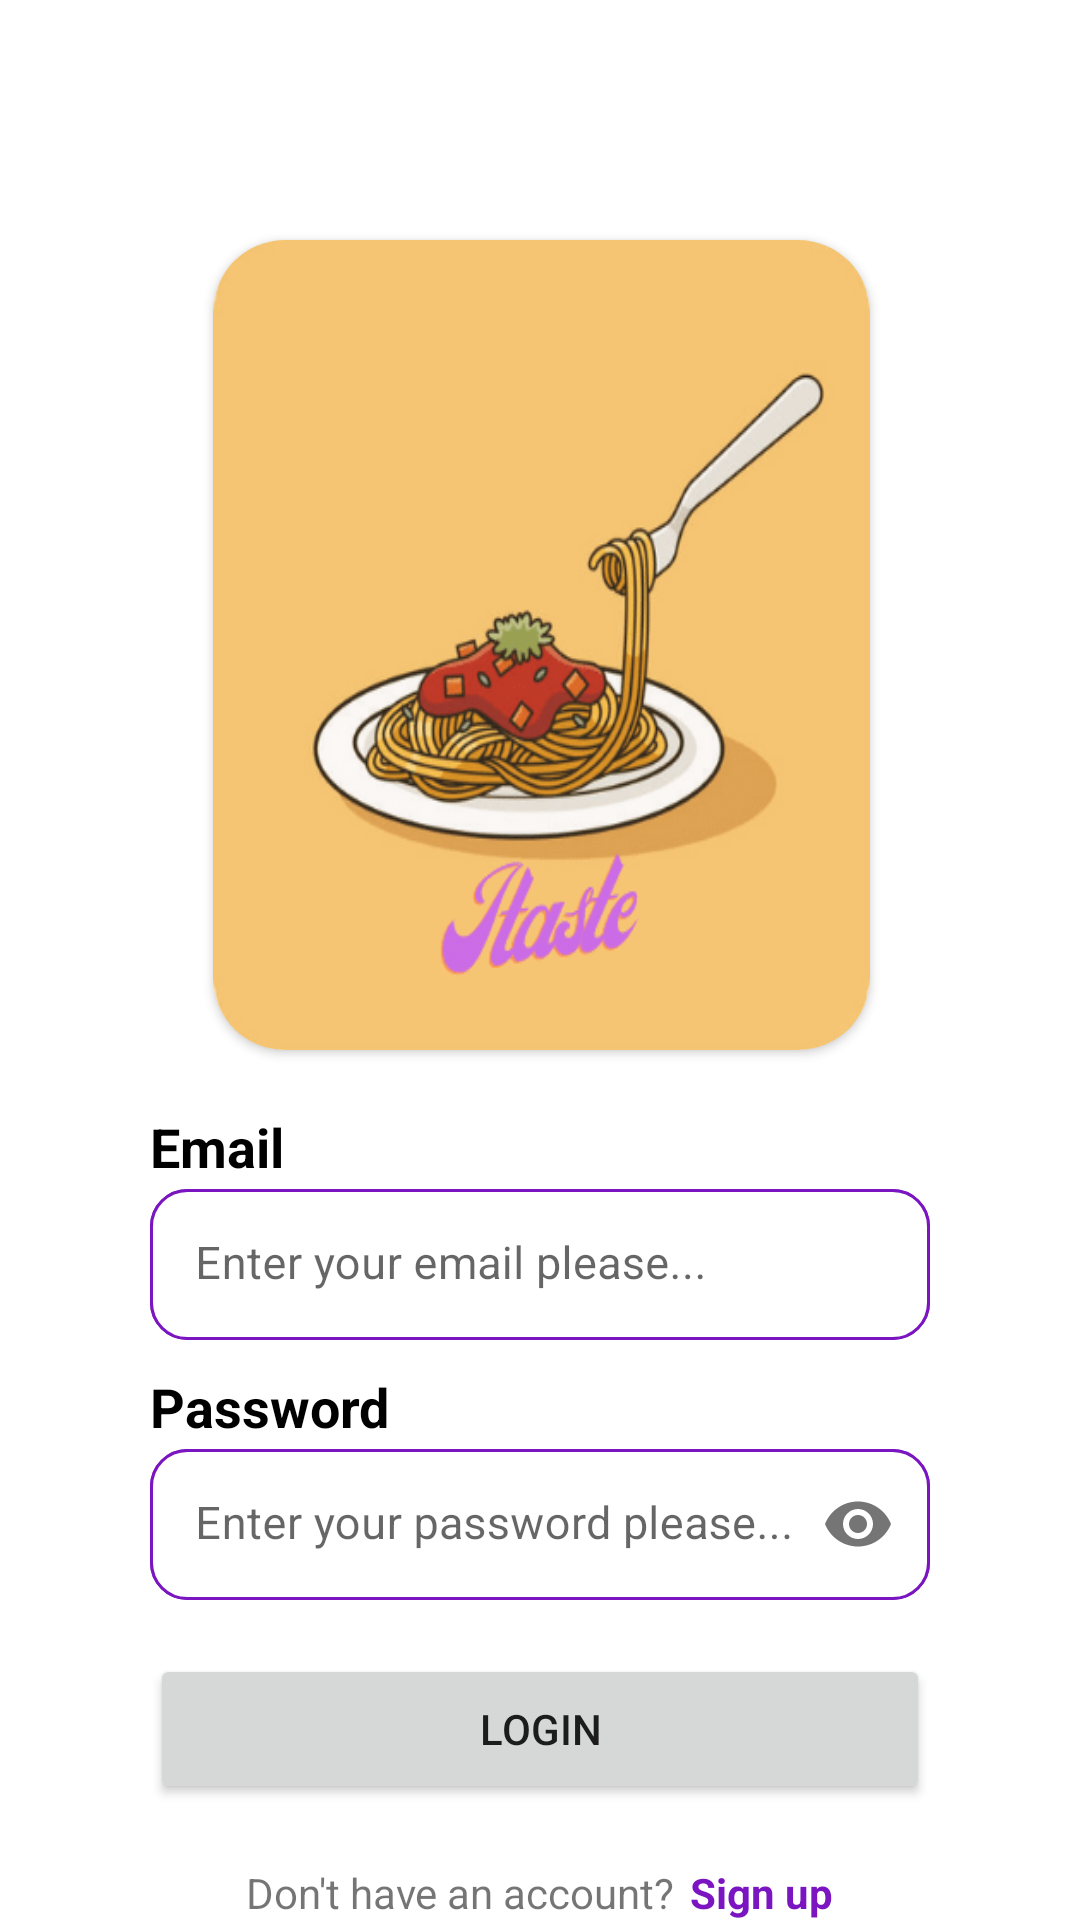

This screen was rendered from an Android layout file. Write that file and the resources it references.
<!-- AndroidManifest.xml: application theme Theme.InterestingTaste -->
<!-- res/layout/activity_sign_in.xml -->
<?xml version="1.0" encoding="utf-8"?>
<RelativeLayout xmlns:android="http://schemas.android.com/apk/res/android"
    xmlns:app="http://schemas.android.com/apk/res-auto"
    xmlns:tools="http://schemas.android.com/tools"
    android:layout_width="match_parent"
    android:layout_height="match_parent"
    android:background="@drawable/mainbg"
    tools:context=".Activity.SignInActivity">

    <androidx.cardview.widget.CardView
        android:id="@+id/logoContainer"
        android:layout_width="270dp"
        android:layout_height="270dp"
        android:layout_alignParentStart="true"
        android:layout_centerHorizontal="true"
        android:layout_alignParentEnd="true"
        android:layout_marginStart="71dp"
        android:layout_marginTop="80dp"
        android:layout_marginEnd="70dp"
        app:cardCornerRadius="24dp"
        android:elevation="8dp">

        <ImageView
            android:layout_width="match_parent"
            android:layout_height="match_parent"
            android:scaleType="fitXY"
            android:src="@drawable/logo" />
    </androidx.cardview.widget.CardView>

    <LinearLayout
        android:id="@+id/emailContainer"
        android:layout_width="wrap_content"
        android:layout_height="wrap_content"
        android:layout_below="@+id/logoContainer"
        android:layout_alignParentStart="true"
        android:layout_alignParentEnd="true"
        android:layout_marginStart="50dp"
        android:layout_marginTop="20dp"
        android:layout_marginEnd="50dp"
        android:orientation="vertical">

        <TextView
            android:layout_width="wrap_content"
            android:layout_height="wrap_content"
            android:text="Email"
            android:textColor="@color/black"
            android:textSize="18sp"
            android:textStyle="bold" />

        <com.google.android.material.textfield.TextInputLayout
            android:layout_width="match_parent"
            android:layout_height="wrap_content"
            android:background="@drawable/rounded_button"
            android:layout_marginTop="2dp"
            app:boxStrokeWidth="0dp"
            app:boxStrokeWidthFocused="0dp">

            <com.google.android.material.textfield.TextInputEditText
                android:id="@+id/email"
                android:layout_width="match_parent"
                android:layout_height="wrap_content"
                android:padding="15dp"
                android:inputType="text"
                android:background="@drawable/rounded_button"
                android:hint="Enter your email please..."
                android:textSize="15dp" />
        </com.google.android.material.textfield.TextInputLayout>

    </LinearLayout>

    <LinearLayout
        android:id="@+id/passwordContainer"
        android:layout_width="wrap_content"
        android:layout_height="wrap_content"
        android:layout_below="@+id/emailContainer"
        android:layout_alignParentStart="true"
        android:layout_alignParentEnd="true"
        android:layout_marginStart="50dp"
        android:layout_marginTop="10dp"
        android:layout_marginEnd="50dp"
        android:orientation="vertical">

        <TextView
            android:layout_width="wrap_content"
            android:layout_height="wrap_content"
            android:text="Password"
            android:textColor="@color/black"
            android:textSize="18sp"
            android:textStyle="bold" />

        <com.google.android.material.textfield.TextInputLayout
            android:layout_width="match_parent"
            android:layout_height="wrap_content"
            android:background="@drawable/rounded_button"
            android:layout_marginTop="2dp"
            app:endIconMode="password_toggle"
            app:boxStrokeWidth="0dp"
            app:boxStrokeWidthFocused="0dp">

            <com.google.android.material.textfield.TextInputEditText
                android:id="@+id/password"
                android:layout_width="match_parent"
                android:layout_height="wrap_content"
                android:padding="15dp"
                android:inputType="textPassword"
                android:background="@drawable/rounded_button"
                android:hint="Enter your password please..."
                android:textSize="15dp" />
        </com.google.android.material.textfield.TextInputLayout>
    </LinearLayout>

    <Button
        android:id="@+id/loginButton"
        android:layout_width="200dp"
        android:layout_height="50dp"
        android:layout_below="@+id/passwordContainer"
        android:layout_alignParentStart="true"
        android:layout_alignParentEnd="true"
        android:layout_marginStart="50dp"
        android:layout_marginTop="18dp"
        android:layout_marginEnd="50dp"
        android:text="Login" />

    <LinearLayout
        android:paddingHorizontal="4dp"
        android:background="@color/white"
        android:id="@+id/linearLayout"
        android:layout_width="wrap_content"
        android:layout_height="wrap_content"
        android:layout_below="@+id/loginButton"
        android:layout_centerHorizontal="true"
        android:layout_marginTop="20dp"
        android:orientation="horizontal">

        <TextView
            android:layout_width="wrap_content"
            android:layout_height="wrap_content"
            android:text="Don't have an account?" />

        <TextView
            android:id="@+id/toSignUpButton"
            android:layout_width="wrap_content"
            android:layout_height="wrap_content"
            android:layout_marginLeft="5dp"
            android:text="Sign up"
            android:textColor="@color/stroke"
            android:textStyle="bold" />

    </LinearLayout>

    <LinearLayout
        android:layout_width="50dp"
        android:layout_height="50dp"
        android:layout_below="@+id/linearLayout"
        android:layout_alignParentStart="true"
        android:layout_alignParentEnd="true"
        android:layout_alignParentBottom="true"
        android:layout_marginStart="180dp"
        android:layout_marginTop="19dp"
        android:layout_marginEnd="181dp"
        android:layout_marginBottom="23dp">

        <ProgressBar
            android:id="@+id/progressBar"
            style="?android:attr/progressBarStyle"
            android:layout_width="wrap_content"
            android:layout_height="wrap_content"
            android:layout_weight="1" />
    </LinearLayout>

    <TextView
        android:background="@color/white"
        android:paddingHorizontal="4dp"
        android:id="@+id/authenticatedFailed"
        android:layout_width="wrap_content"
        android:layout_height="wrap_content"
        android:layout_below="@+id/linearLayout"
        android:layout_alignParentStart="true"
        android:layout_alignParentEnd="true"
        android:layout_marginStart="90dp"
        android:layout_marginTop="14dp"
        android:layout_marginEnd="90dp"
        android:text="Authentication failed! Try again."
        android:textColor="@color/error" />


</RelativeLayout>
<!-- resources referenced by this layout -->
<resources>
  <color name="black">#FF000000</color>
  <color name="error">#F05941</color>
  <color name="stroke">#7A15C1</color>
  <color name="white">#FFFFFFFF</color>
  <!-- drawable logo: png bitmap (drawable, 31073 bytes) -->
  <!-- drawable rounded_button (drawable) -->
  <?xml version="1.0" encoding="utf-8"?>
  <shape xmlns:android="http://schemas.android.com/apk/res/android">
      <stroke
          android:width="1dp"
          android:color="@color/stroke" />
      <corners
          android:radius="12dp"
          />
      <solid android:color="@color/white" />
  </shape>
  <style name="Theme.InterestingTaste" parent="Theme.MaterialComponents.DayNight.DarkActionBar">
          
          <item name="colorPrimary">@color/purple_500</item>
          <item name="colorPrimaryVariant">@color/purple_700</item>
          <item name="colorOnPrimary">@color/white</item>
          
          <item name="colorSecondary">@color/teal_200</item>
          <item name="colorSecondaryVariant">@color/teal_700</item>
          <item name="colorOnSecondary">@color/black</item>
          
          <item name="android:statusBarColor">?attr/colorPrimaryVariant</item>
          
      </style>
  <color name="purple_500">#FF6200EE</color>
  <color name="purple_700">#FF3700B3</color>
  <color name="teal_200">#FF03DAC5</color>
  <color name="teal_700">#FF018786</color>
</resources>
